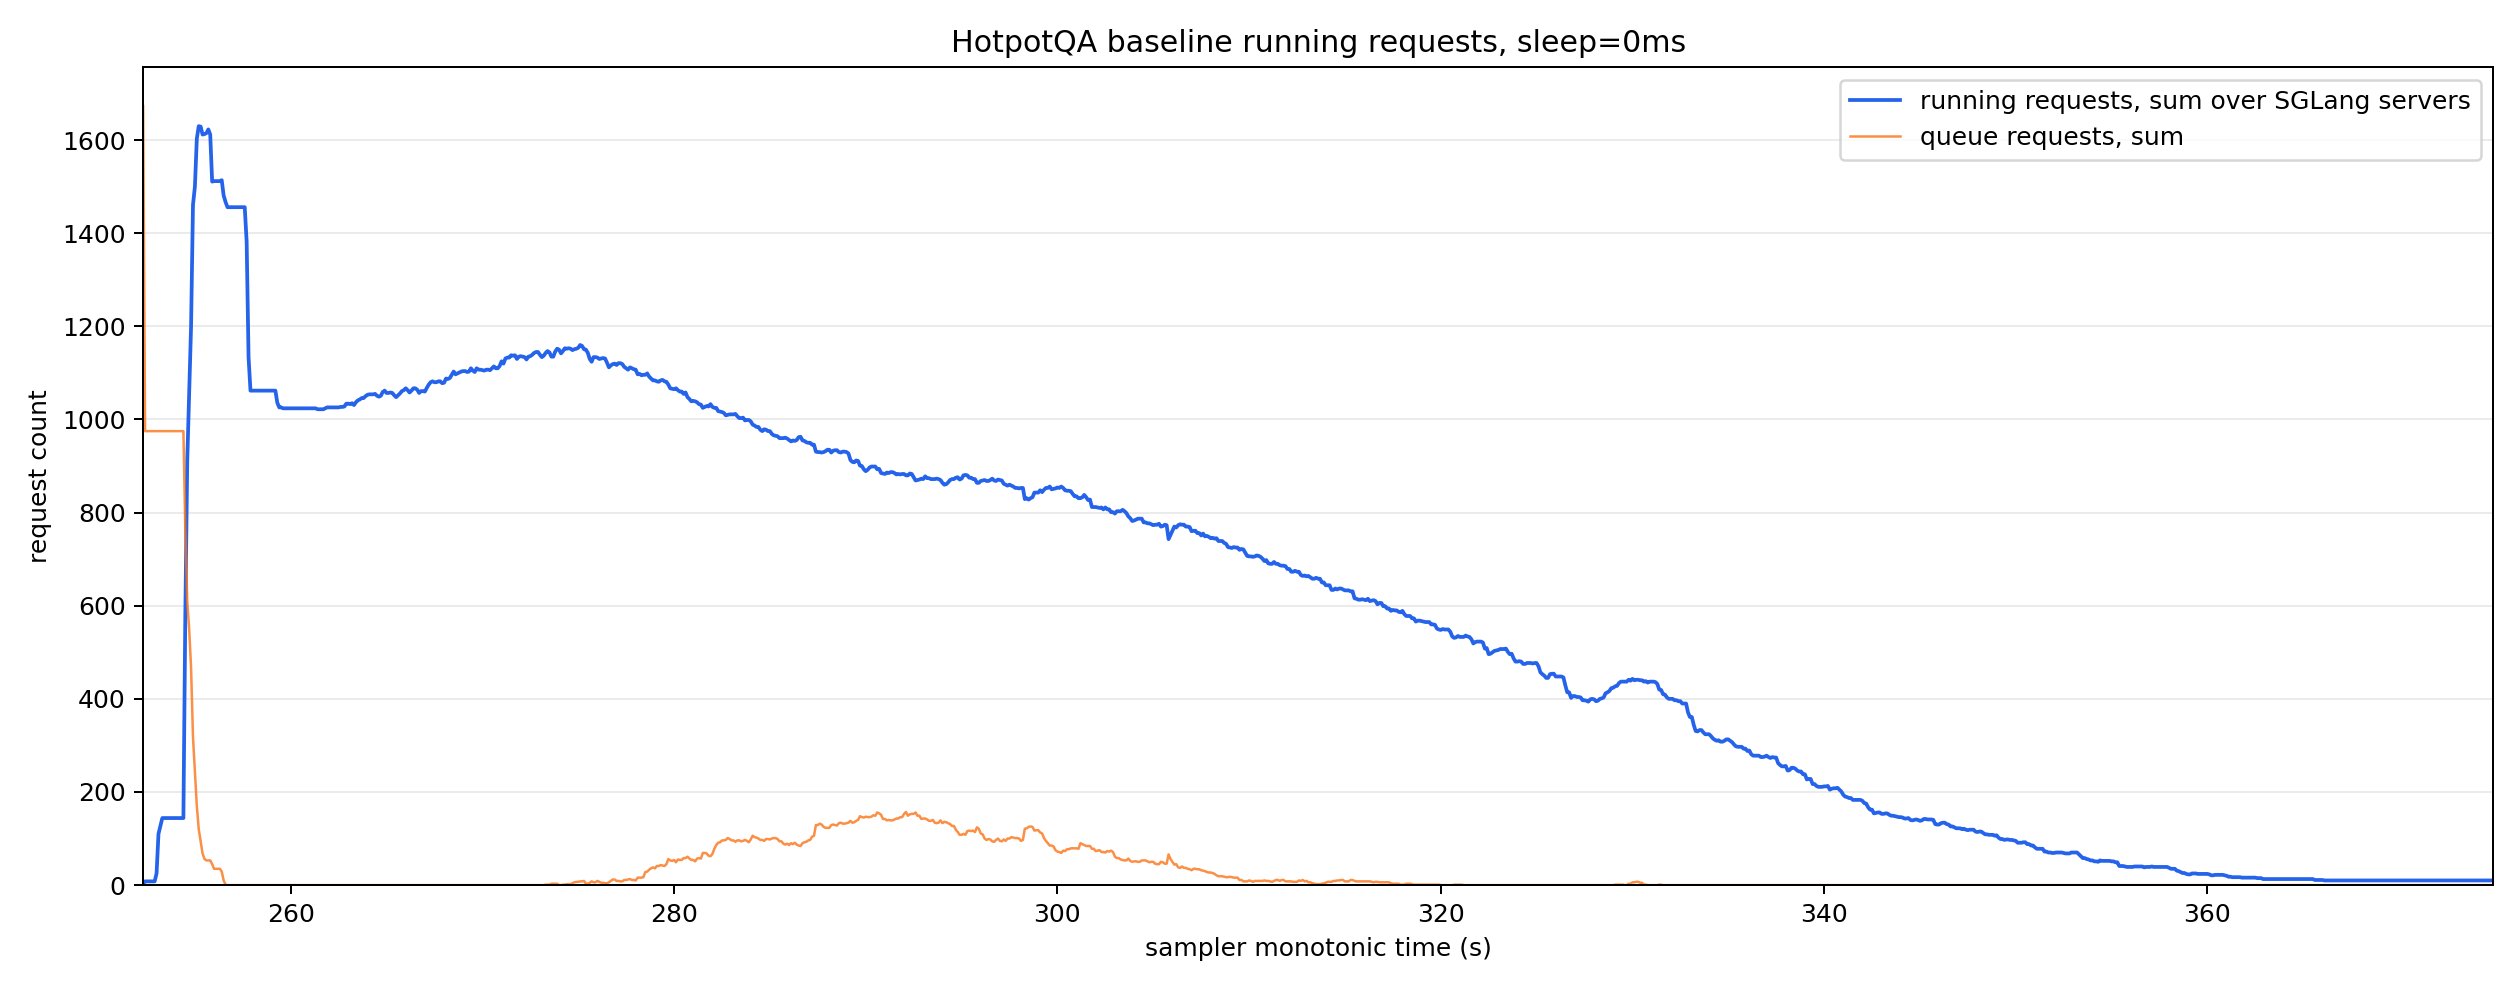

Values plotted in this chart, from the file beside it:
monotonic_s, running_reqs_sum, queue_reqs_sum, gen_throughput_sum, decode_sum_seq_lens_sum, num_servers_sampled
252.3, 2.0, 1673, 0.0, 0.0, 8
252.4, 8.0, 975.0, 0.0, 0.0, 8
252.5, 8.0, 975.0, 0.0, 0.0, 8
252.6, 8.0, 975.0, 0.0, 0.0, 8
252.7, 8.0, 975.0, 0.0, 0.0, 8
252.8, 8.0, 975.0, 0.0, 0.0, 8
252.9, 8.0, 975.0, 0.0, 0.0, 8
253.0, 25.0, 975.0, 0.0, 0.0, 8
253.1, 110.0, 975.0, 0.0, 0.0, 8
253.2, 127.0, 975.0, 0.0, 0.0, 8
253.3, 144.0, 975.0, 0.0, 0.0, 8
253.4, 144.0, 975.0, 0.0, 0.0, 8
253.5, 144.0, 975.0, 0.0, 0.0, 8
253.6, 144.0, 975.0, 0.0, 0.0, 8
253.7, 144.0, 975.0, 0.0, 0.0, 8
253.8, 144.0, 975.0, 0.0, 0.0, 8
253.9, 144.0, 975.0, 0.0, 0.0, 8
254.0, 144.0, 975.0, 0.0, 0.0, 8
254.1, 144.0, 975.0, 0.0, 0.0, 8
254.2, 144.0, 975.0, 0.0, 0.0, 8
254.3, 144.0, 975.0, 0.0, 0.0, 8
254.4, 144.0, 975.0, 0.0, 0.0, 8
254.5, 581.0, 765.0, 0.0, 0.0, 8
254.6, 910.0, 609.0, 0.0, 0.0, 8
254.7, 1058, 551.0, 0.0, 0.0, 8
254.8, 1200, 467.0, 0.0, 0.0, 8
254.9, 1461, 318.0, 0.0, 0.0, 8
255.0, 1500, 244.0, 0.0, 0.0, 8
255.1, 1603, 170.0, 0.0, 0.0, 8
255.2, 1630, 120.0, 0.0, 0.0, 8
255.3, 1629, 94.0, 0.0, 0.0, 8
255.4, 1612, 68.0, 0.0, 0.0, 8
255.5, 1613, 56.0, 0.0, 0.0, 8
255.6, 1615, 53.0, 0.0, 0.0, 8
255.7, 1623, 53.0, 400.4, 197941, 8
255.8, 1612, 53.0, 989.8, 480952, 8
255.9, 1511, 45.0, 1596, 725187, 8
256.0, 1512, 35.0, 1596, 725187, 8
256.1, 1512, 35.0, 1596, 725187, 8
256.2, 1512, 35.0, 1596, 725187, 8
256.3, 1512, 35.0, 1596, 725187, 8
256.4, 1514, 29.0, 1596, 725187, 8
256.5, 1481, 10.0, 1596, 725187, 8
256.6, 1467, 1.0, 1596, 725187, 8
256.7, 1456, 0.0, 1596, 725187, 8
256.8, 1456, 0.0, 1596, 725187, 8
256.9, 1456, 0.0, 1596, 725187, 8
257.0, 1456, 0.0, 1596, 725187, 8
257.1, 1456, 0.0, 1596, 725187, 8
257.2, 1456, 0.0, 1596, 725187, 8
257.3, 1456, 0.0, 1596, 725187, 8
257.4, 1456, 0.0, 1596, 725187, 8
257.5, 1456, 0.0, 1596, 725187, 8
257.6, 1456, 0.0, 1596, 725187, 8
257.7, 1382, 0.0, 7586, 701059, 8
257.8, 1133, 0.0, 22883, 588917, 8
257.9, 1062, 0.0, 25919, 551778, 8
258.0, 1062, 0.0, 25919, 551778, 8
258.1, 1062, 0.0, 25919, 551778, 8
258.2, 1062, 0.0, 25919, 551778, 8
... 1,167 more rows
